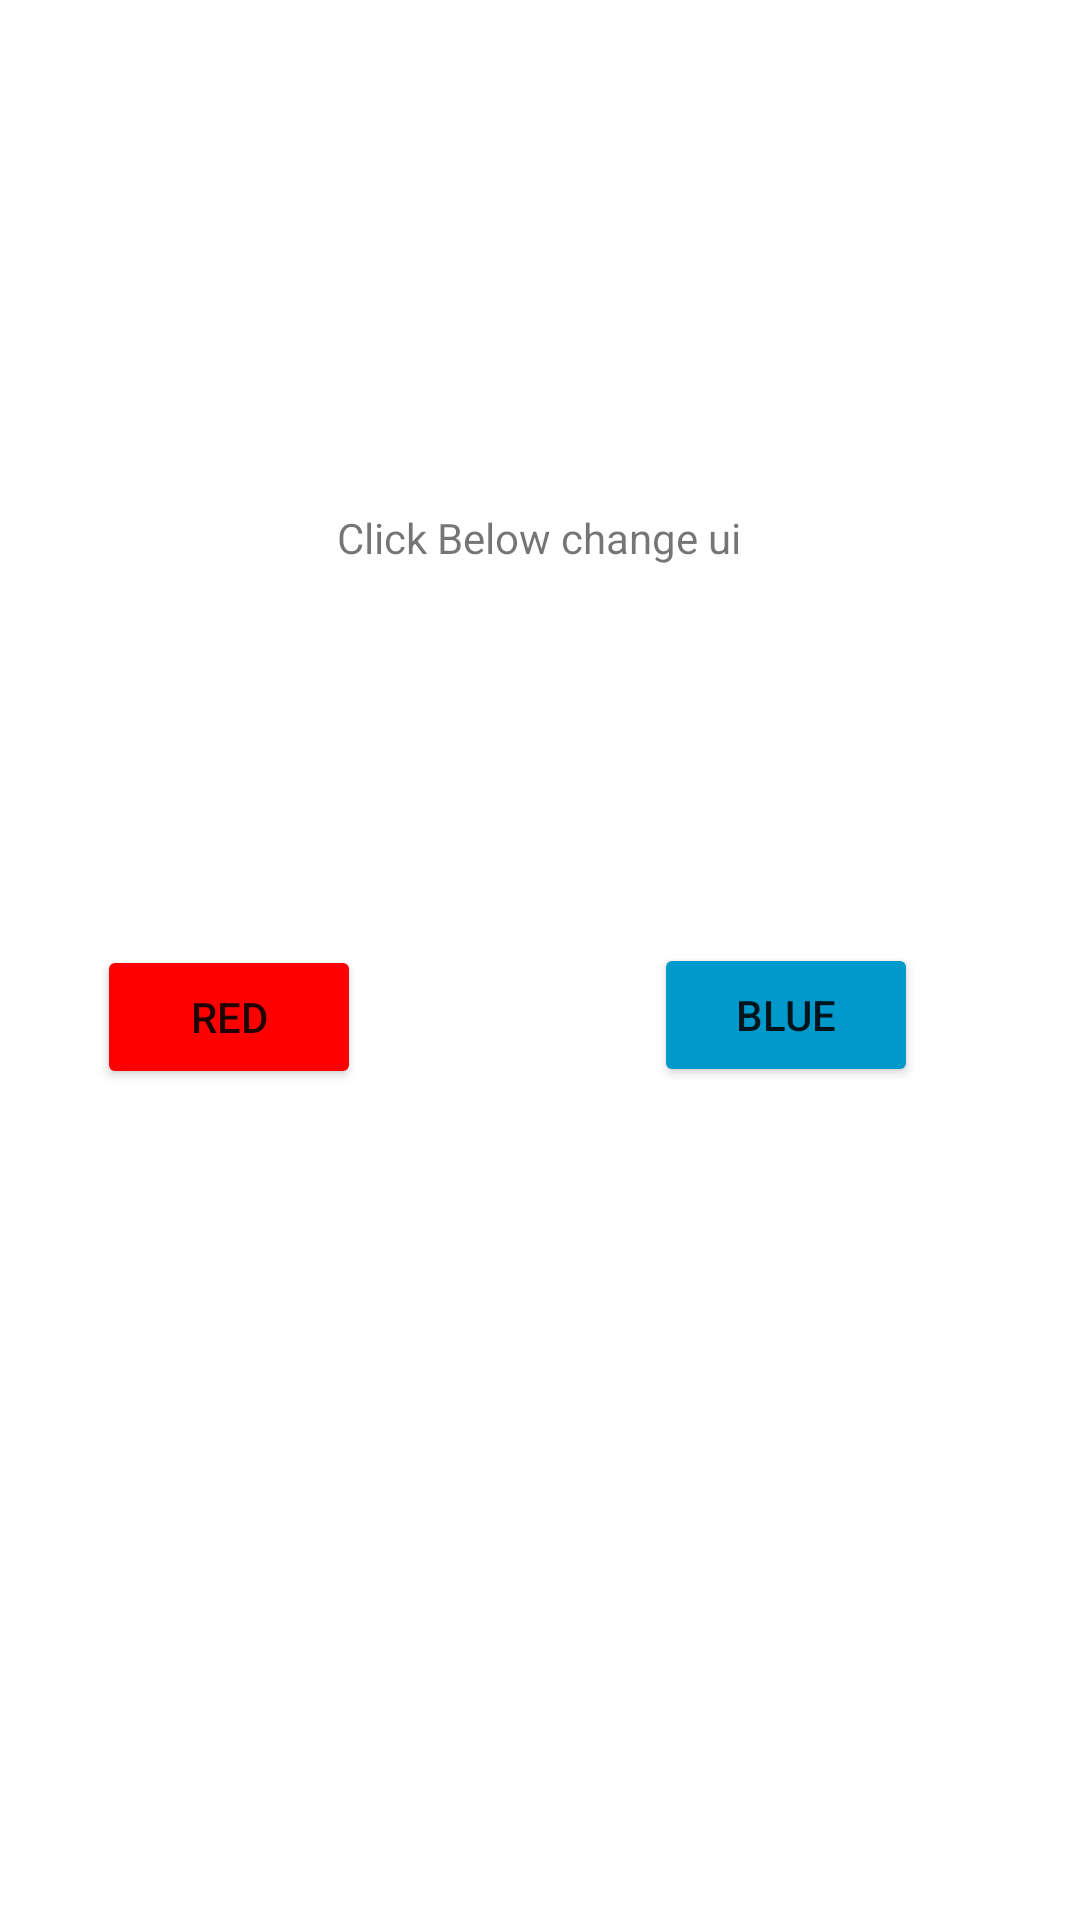

Reconstruct the res/layout file that produces this screen, plus the resources it refers to.
<!-- AndroidManifest.xml: application theme Theme.UiColorChanger -->
<!-- res/layout/activity_main.xml -->
<?xml version="1.0" encoding="utf-8"?>
<androidx.constraintlayout.widget.ConstraintLayout xmlns:android="http://schemas.android.com/apk/res/android"
    xmlns:app="http://schemas.android.com/apk/res-auto"
    xmlns:tools="http://schemas.android.com/tools"
    android:layout_width="match_parent"
    android:layout_height="match_parent"
    tools:context=".MainActivity">


    <TextView
        android:id="@+id/textView1"
        android:layout_width="wrap_content"
        android:layout_height="wrap_content"
        android:text="Click Below change ui"
        app:layout_constraintBottom_toBottomOf="parent"
        app:layout_constraintEnd_toEndOf="parent"
        app:layout_constraintHorizontal_bias="0.498"
        app:layout_constraintStart_toStartOf="parent"
        app:layout_constraintTop_toTopOf="parent"
        app:layout_constraintVertical_bias="0.273" />

    <Button
        android:id="@+id/blackbtn"


        android:layout_width="wrap_content"
        android:layout_height="wrap_content"
        android:backgroundTint="@android:color/red"
        android:text="Red"
        app:layout_constraintBottom_toBottomOf="parent"
        app:layout_constraintEnd_toEndOf="parent"
        app:layout_constraintHorizontal_bias="0.119"
        app:layout_constraintStart_toStartOf="parent"
        app:layout_constraintTop_toTopOf="parent"
        app:layout_constraintVertical_bias="0.532" />

    <Button
        android:id="@+id/bluebtn"
        android:layout_width="wrap_content"
        android:layout_height="wrap_content"
        android:text="blue"
        android:backgroundTint="@android:color/holo_blue_dark"

        app:layout_constraintBottom_toBottomOf="parent"
        app:layout_constraintEnd_toEndOf="parent"
        app:layout_constraintHorizontal_bias="0.801"
        app:layout_constraintStart_toStartOf="parent"
        app:layout_constraintTop_toTopOf="parent"
        app:layout_constraintVertical_bias="0.531" />
</androidx.constraintlayout.widget.ConstraintLayout>
<!-- resources referenced by this layout -->
<resources>
  <style name="Theme.UiColorChanger" parent="Theme.MaterialComponents.DayNight.DarkActionBar">
          
          <item name="colorPrimary">@color/purple_500</item>
          <item name="colorPrimaryVariant">@color/purple_700</item>
          <item name="colorOnPrimary">@color/white</item>
          
          <item name="colorSecondary">@color/teal_200</item>
          <item name="colorSecondaryVariant">@color/teal_700</item>
          <item name="colorOnSecondary">@color/black</item>
          
          <item name="android:statusBarColor" tools:targetApi="l">?attr/colorPrimaryVariant</item>
          
      </style>
  <!-- not gathered from this repository: default colours our renderer supplied (Android Studio template values) -->
  <color name="purple_500">#FF6200EE</color>
  <color name="purple_700">#FF3700B3</color>
  <color name="teal_200">#FF03DAC5</color>
  <color name="teal_700">#FF018786</color>
  <color name="black">#FF000000</color>
  <color name="white">#FFFFFFFF</color>
</resources>
